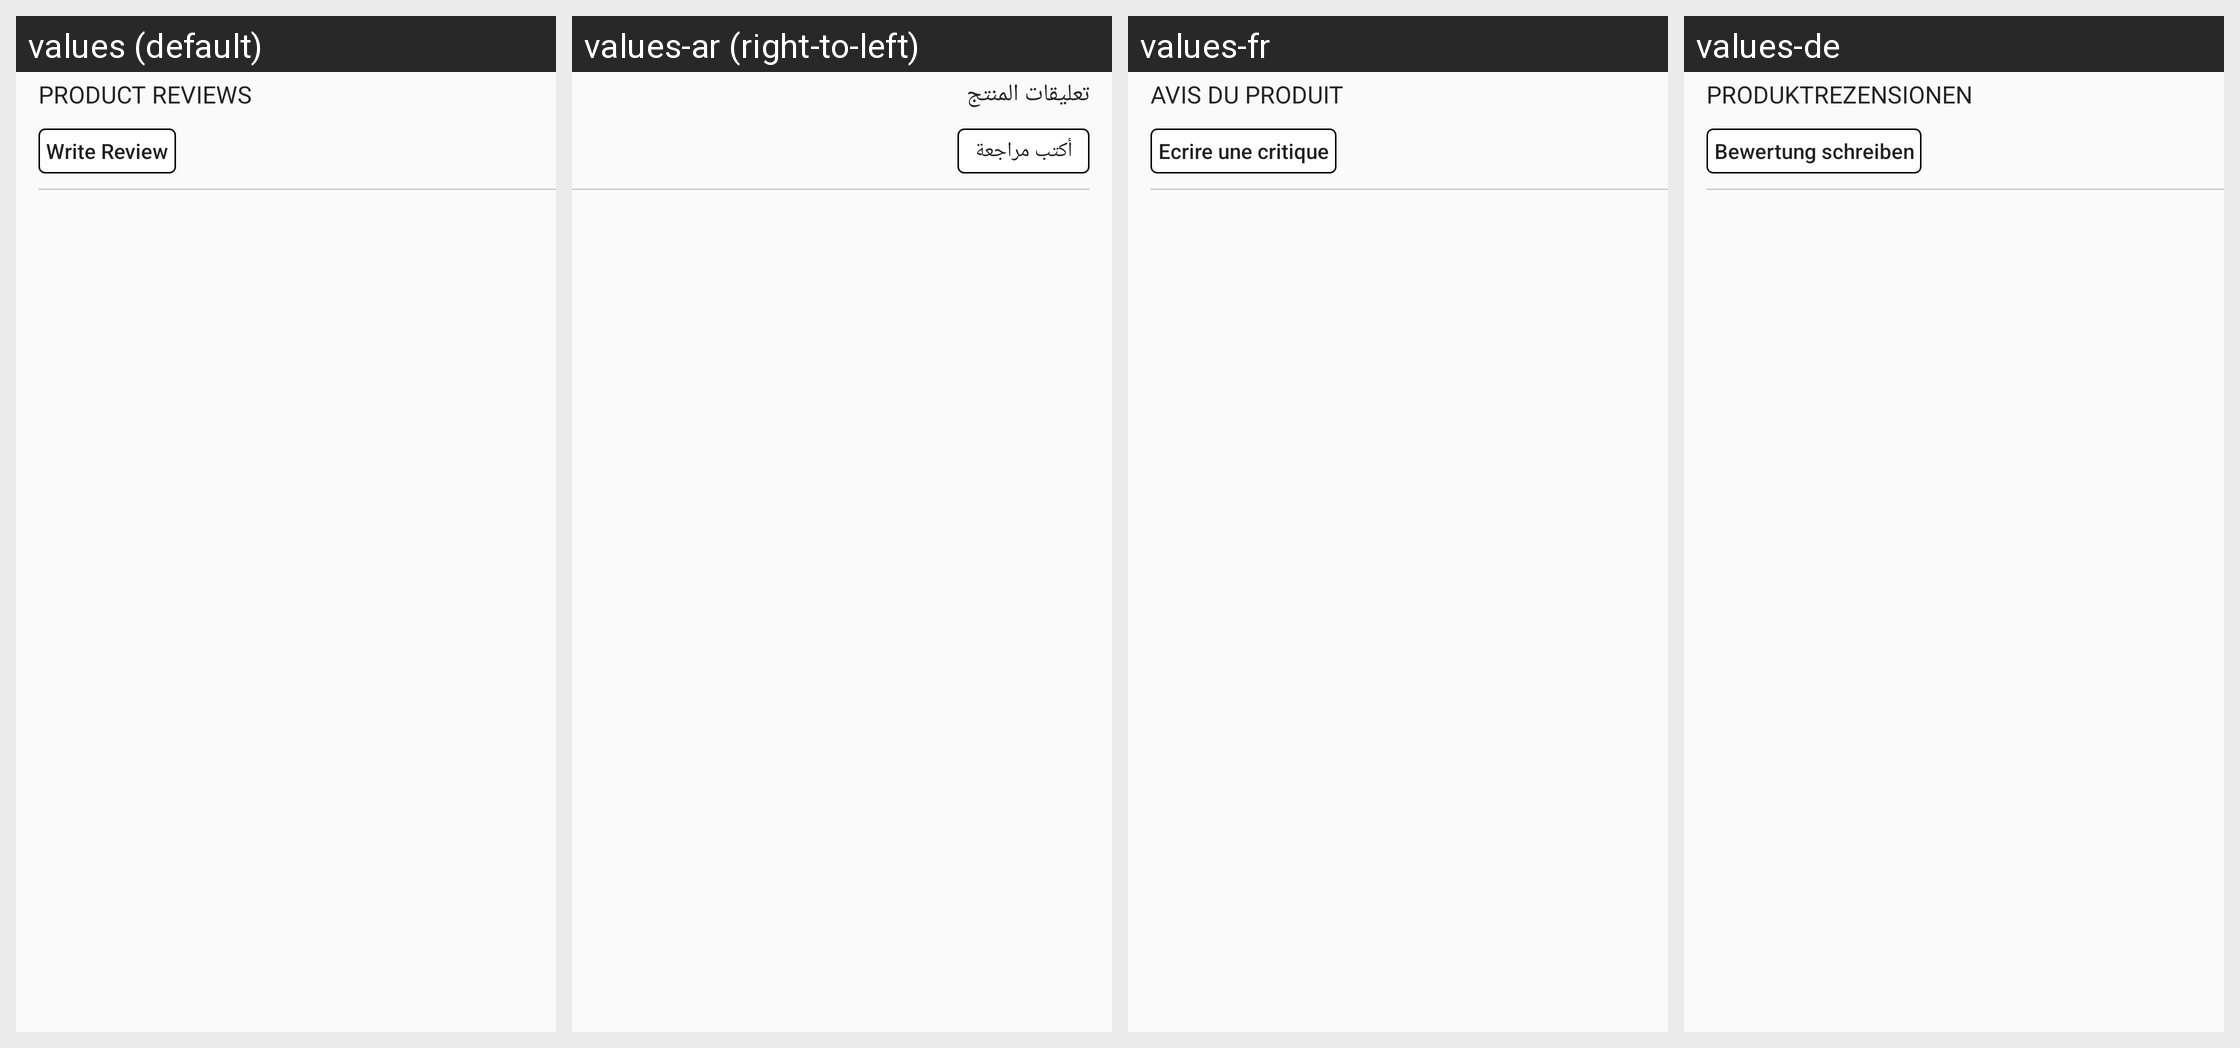

The same Android screen rendered under several of its app's locales, left to right. List the strings drawn on it with the default value and each locale's translation.
Android screen res/layout/pdp_review.xml rendered under 4 locales, left to right: values (default), values-ar (right-to-left), values-fr, values-de. Device: Nexus 5 (rendered at 1080×1920; each locale shown at half size, 540×960, under a caption strip naming it); theme AppTheme.
Strings drawn on this screen, with the default value and each locale's value (text and hints the layout hard-codes, and strings that could not be matched under every locale, appear in the picture but are not listed):

customer_reviews
  values: PRODUCT REVIEWS
  values-ar: تعليقات المنتج
  values-fr: AVIS DU PRODUIT
  values-de: PRODUKTREZENSIONEN

writereview
  values: Write Review
  values-ar: أكتب مراجعة
  values-fr: Ecrire une critique
  values-de: Bewertung schreiben
